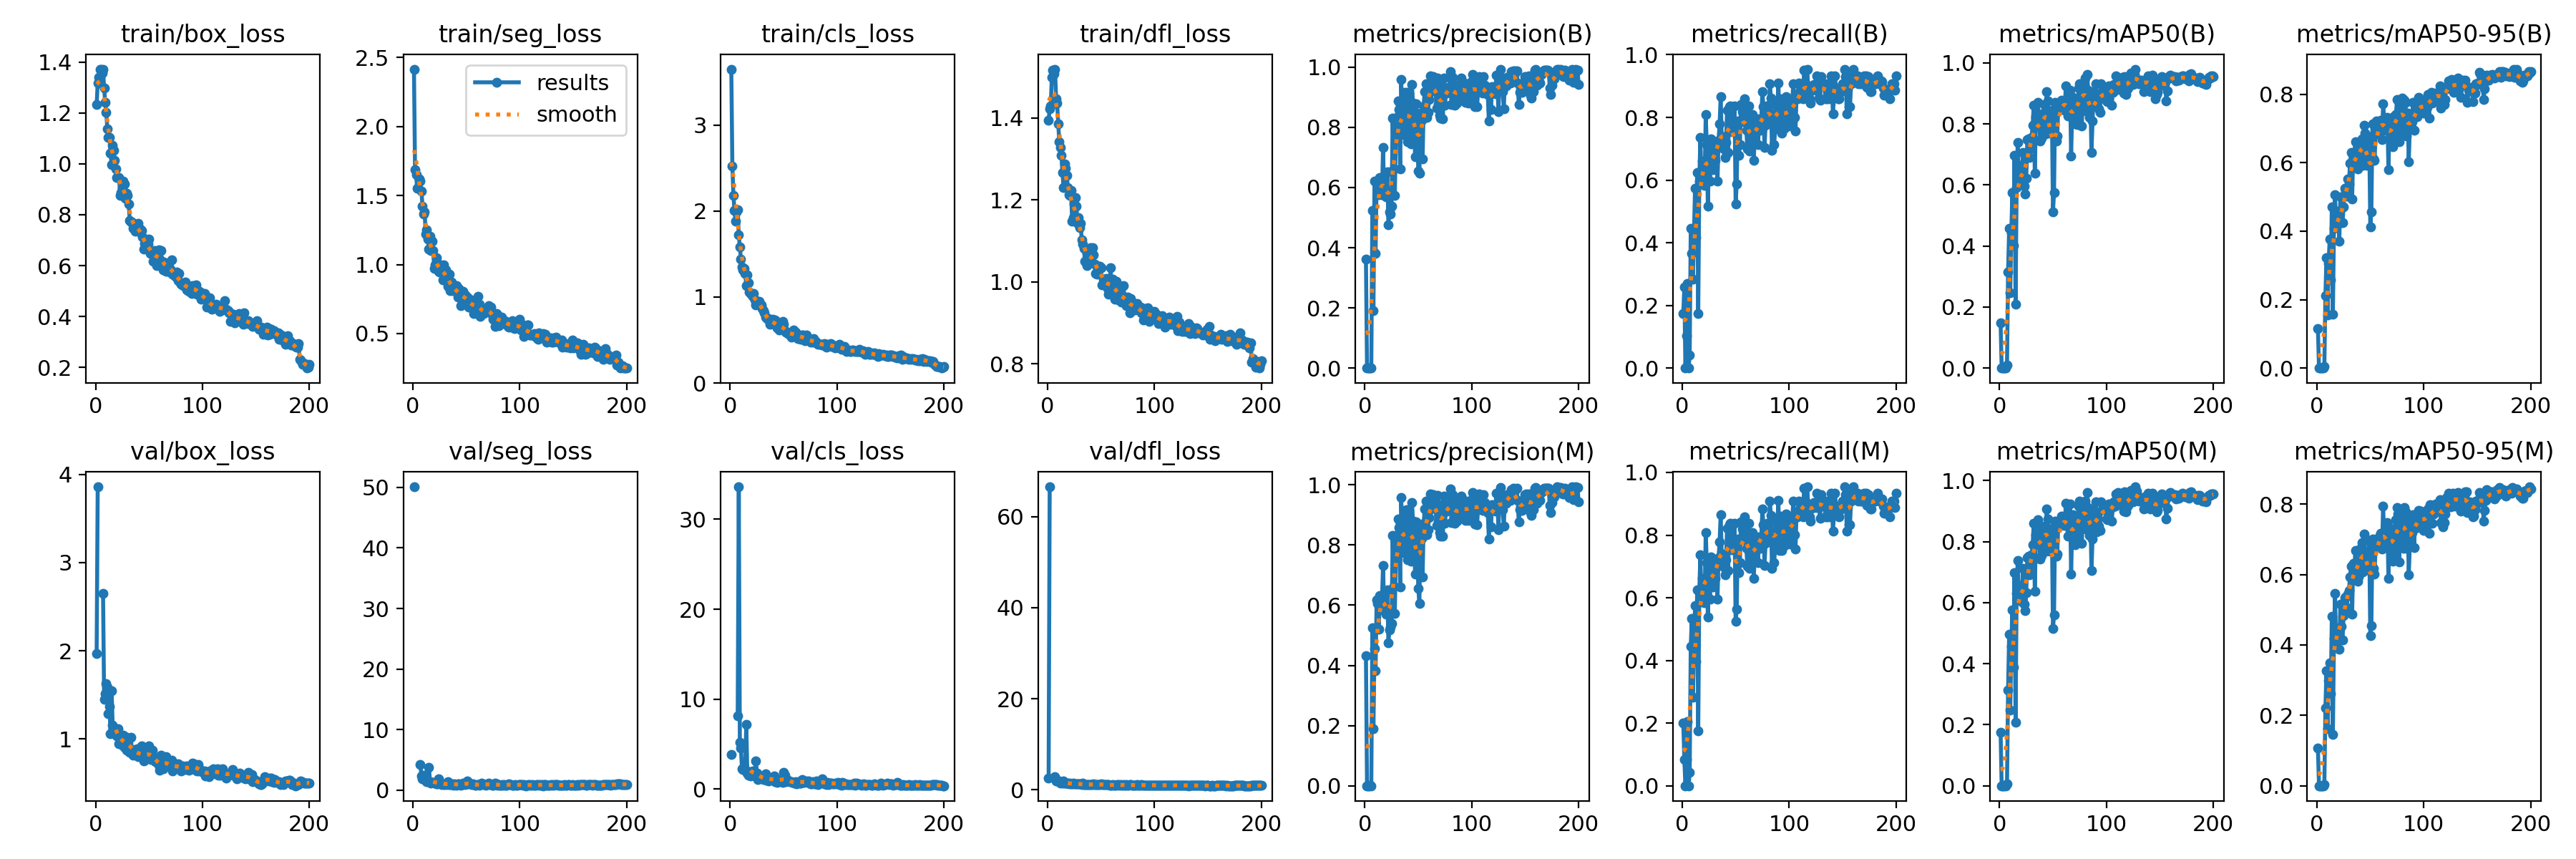

Data behind this chart, as committed beside it:
epoch, time, train/box_loss, train/seg_loss, train/cls_loss, train/dfl_loss, metrics/precision(B), metrics/recall(B), metrics/mAP50(B), metrics/mAP50-95(B), metrics/precision(M), metrics/recall(M), metrics/mAP50(M), metrics/mAP50-95(M), val/box_loss, val/seg_loss, val/cls_loss, val/dfl_loss, lr/pg0, lr/pg1, lr/pg2
1, 32.64, 1.233, 2.417, 3.65, 1.394, 0.361, 0.175, 0.1479, 0.1153, 0.4312, 0.2, 0.1751, 0.1061, 1.97, 50.11, 3.832, 2.548, 0.0004168, 0.0004168, 0.0004168
2, 44.57, 1.319, 1.685, 2.519, 1.422, 0.00098, 0.2583, 0.00071, 0.00025, 0.00028, 0.08333, 0.00027, 6e-05, 3.861, nan, inf, 66.52, 0.000846, 0.000846, 0.000846
3, 55.07, 1.34, 1.651, 2.178, 1.43, 0, 0, 0, 0, 0, 0, 0, 0, nan, nan, nan, nan, 0.001271, 0.001271, 0.001271
4, 64.96, 1.373, 1.551, 2.005, 1.499, 0.00028, 0.1042, 0.0002, 5e-05, 0.00022, 0.08333, 0.00016, 4e-05, nan, nan, nan, nan, 0.001642, 0.001642, 0.001642
5, 74.87, 1.371, 1.551, 1.88, 1.516, 0.0013, 0.2708, 0.00089, 0.00045, 0.00112, 0.2042, 0.00072, 0.00032, nan, nan, nan, nan, 0.001634, 0.001634, 0.001634
6, 84.48, 1.359, 1.62, 1.994, 1.507, 0, 0, 0, 0, 0, 0, 0, 0, nan, nan, nan, nan, 0.001626, 0.001626, 0.001626
7, 94.27, 1.371, 1.603, 2.012, 1.519, 0.5243, 0.04167, 0.00887, 0.00394, 0.5243, 0.04167, 0.00744, 0.00261, 2.648, 4.177, 8.121, 2.859, 0.001617, 0.001617, 0.001617
8, 104.2, 1.299, 1.53, 1.719, 1.446, 0.1897, 0.4458, 0.315, 0.2106, 0.1897, 0.4458, 0.3145, 0.2205, 1.447, 2.289, 33.6, 1.916, 0.001609, 0.001609, 0.001609
9, 115.2, 1.241, 1.425, 1.585, 1.435, 0.6212, 0.3667, 0.4572, 0.3228, 0.4558, 0.5333, 0.4962, 0.326, 1.516, 1.836, 5.238, 1.88, 0.001601, 0.001601, 0.001601
10, 126.3, 1.202, 1.364, 1.444, 1.386, 0.3814, 0.2833, 0.2476, 0.155, 0.3814, 0.2833, 0.2477, 0.1624, 1.629, 2.421, 4.607, 1.976, 0.001593, 0.001593, 0.001593
11, 136.1, 1.139, 1.379, 1.353, 1.342, 0.6188, 0.4224, 0.443, 0.3053, 0.6188, 0.4224, 0.4561, 0.299, 1.584, 1.684, 2.224, 1.921, 0.001584, 0.001584, 0.001584
12, 146.1, 1.104, 1.219, 1.317, 1.329, 0.6049, 0.575, 0.5759, 0.3775, 0.6049, 0.575, 0.5754, 0.3483, 1.282, 1.865, 2.201, 1.537, 0.001576, 0.001576, 0.001576
13, 157.4, 1.104, 1.252, 1.335, 1.308, 0.5755, 0.4167, 0.4023, 0.2579, 0.5209, 0.3958, 0.3891, 0.2609, 1.37, 1.394, 2.442, 1.677, 0.001568, 0.001568, 0.001568
14, 170.6, 1.043, 1.183, 1.277, 1.266, 0.6328, 0.625, 0.6962, 0.4715, 0.6328, 0.625, 0.6983, 0.4803, 1.061, 1.333, 2.134, 1.466, 0.00156, 0.00156, 0.00156
15, 181.7, 0.9964, 1.114, 1.135, 1.23, 0.6092, 0.175, 0.2093, 0.1581, 0.6092, 0.175, 0.2076, 0.1463, 1.544, 3.765, 7.194, 1.874, 0.001551, 0.001551, 0.001551
16, 191.5, 1.073, 1.207, 1.261, 1.288, 0.5758, 0.5958, 0.5905, 0.4071, 0.619, 0.6208, 0.6307, 0.4189, 1.156, 1.356, 1.777, 1.454, 0.001543, 0.001543, 0.001543
17, 201.3, 1.054, 1.102, 1.164, 1.278, 0.7326, 0.7364, 0.7398, 0.5058, 0.7326, 0.7364, 0.7375, 0.547, 1.108, 1.16, 1.576, 1.511, 0.001535, 0.001535, 0.001535
18, 212.4, 1.014, 1.168, 1.06, 1.261, 0.5824, 0.5875, 0.6358, 0.4206, 0.5824, 0.5875, 0.6377, 0.4046, 1.09, 1.28, 1.924, 1.512, 0.001527, 0.001527, 0.001527
19, 222.1, 0.9813, 1.1, 1.042, 1.23, 0.5959, 0.6608, 0.6632, 0.458, 0.5959, 0.6608, 0.6557, 0.4356, 1.107, 1.283, 1.442, 1.44, 0.001518, 0.001518, 0.001518
20, 232.1, 0.9466, 0.9697, 1.036, 1.212, 0.57, 0.625, 0.6262, 0.4494, 0.57, 0.625, 0.6192, 0.4395, 1.031, 1.164, 1.641, 1.393, 0.00151, 0.00151, 0.00151
21, 241.9, 0.947, 0.9965, 1.004, 1.21, 0.6519, 0.5833, 0.6003, 0.3709, 0.6519, 0.5833, 0.6021, 0.3882, 1.111, 1.269, 1.998, 1.459, 0.001502, 0.001502, 0.001502
22, 251.7, 0.9476, 1.05, 1.039, 1.224, 0.4758, 0.809, 0.7063, 0.5002, 0.4758, 0.809, 0.712, 0.515, 0.9405, 1.069, 1.626, 1.317, 0.001494, 0.001494, 0.001494
23, 264.3, 0.8765, 0.9736, 0.9643, 1.148, 0.5179, 0.7125, 0.5952, 0.424, 0.5179, 0.7125, 0.5952, 0.4536, 0.9585, 1.022, 1.429, 1.295, 0.001485, 0.001485, 0.001485
24, 274.2, 0.8871, 0.951, 0.9087, 1.156, 0.5123, 0.5167, 0.5702, 0.4255, 0.5273, 0.5375, 0.5727, 0.414, 1.023, 1.874, 3.099, 1.469, 0.001477, 0.001477, 0.001477
25, 284, 0.903, 0.9455, 0.9454, 1.189, 0.5384, 0.6667, 0.6228, 0.4703, 0.5384, 0.6667, 0.6332, 0.483, 0.9312, 1.142, 1.778, 1.305, 0.001469, 0.001469, 0.001469
26, 293.8, 0.9311, 0.9963, 0.9526, 1.206, 0.8309, 0.5958, 0.7487, 0.5246, 0.8309, 0.5958, 0.7483, 0.5338, 1.043, 1.164, 1.099, 1.342, 0.001461, 0.001461, 0.001461
27, 305.1, 0.921, 0.9719, 0.9526, 1.185, 0.6617, 0.7311, 0.7517, 0.5187, 0.6617, 0.7311, 0.7517, 0.5363, 0.9047, 0.9526, 1.325, 1.247, 0.001452, 0.001452, 0.001452
28, 314.9, 0.8646, 0.8899, 0.9143, 1.143, 0.5734, 0.6875, 0.6901, 0.5015, 0.5734, 0.6875, 0.6901, 0.5052, 1.028, 0.9755, 1.303, 1.326, 0.001444, 0.001444, 0.001444
29, 325.2, 0.885, 0.9956, 0.9078, 1.157, 0.7736, 0.6333, 0.72, 0.5519, 0.7736, 0.6333, 0.7117, 0.5441, 0.867, 0.9447, 1.295, 1.245, 0.001436, 0.001436, 0.001436
30, 336.7, 0.877, 0.9317, 0.8659, 1.132, 0.8321, 0.6931, 0.7561, 0.5374, 0.8321, 0.6931, 0.7566, 0.5542, 0.9679, 0.9172, 1.325, 1.32, 0.001428, 0.001428, 0.001428
31, 346.6, 0.8429, 0.9614, 0.8419, 1.142, 0.8874, 0.6625, 0.796, 0.5974, 0.8874, 0.6625, 0.7886, 0.5932, 1.002, 0.9756, 1.068, 1.314, 0.001419, 0.001419, 0.001419
32, 357.6, 0.7781, 0.8961, 0.8143, 1.102, 0.8581, 0.7167, 0.8606, 0.6297, 0.8581, 0.7167, 0.8606, 0.6238, 0.8442, 0.9479, 1.269, 1.195, 0.001411, 0.001411, 0.001411
33, 368.7, 0.7707, 0.8436, 0.766, 1.092, 0.6614, 0.5958, 0.6383, 0.4942, 0.6614, 0.5958, 0.6363, 0.4881, 1.02, 1.339, 1.673, 1.411, 0.001403, 0.001403, 0.001403
34, 378.8, 0.7718, 0.9287, 0.7568, 1.081, 0.9584, 0.7276, 0.8235, 0.6288, 0.9584, 0.7276, 0.8235, 0.6323, 0.8645, 0.8519, 1.027, 1.16, 0.001395, 0.001395, 0.001395
35, 389.8, 0.7454, 0.8133, 0.7399, 1.05, 0.8104, 0.7792, 0.7929, 0.6271, 0.8104, 0.7792, 0.7929, 0.6047, 0.8156, 0.949, 1.141, 1.135, 0.001386, 0.001386, 0.001386
36, 399.6, 0.754, 0.8716, 0.7458, 1.077, 0.7758, 0.8661, 0.8715, 0.6605, 0.7758, 0.8661, 0.871, 0.6689, 0.8282, 0.9334, 0.9044, 1.129, 0.001378, 0.001378, 0.001378
37, 410.6, 0.7357, 0.8119, 0.682, 1.04, 0.916, 0.7328, 0.8125, 0.6152, 0.916, 0.7328, 0.8125, 0.6104, 0.8782, 1.006, 1.048, 1.198, 0.00137, 0.00137, 0.00137
38, 420.4, 0.7571, 0.8294, 0.7067, 1.065, 0.7963, 0.7389, 0.7438, 0.5807, 0.7963, 0.7389, 0.7438, 0.5813, 0.8186, 0.8431, 1.139, 1.194, 0.001362, 0.001362, 0.001362
39, 430.2, 0.7573, 0.8141, 0.7019, 1.057, 0.9169, 0.6986, 0.7523, 0.5938, 0.9169, 0.6986, 0.7552, 0.5926, 0.8873, 1.027, 1.199, 1.186, 0.001353, 0.001353, 0.001353
40, 440, 0.7669, 0.8291, 0.7418, 1.084, 0.7512, 0.6723, 0.7956, 0.629, 0.7512, 0.6723, 0.7956, 0.6428, 0.799, 0.9295, 1.057, 1.207, 0.001345, 0.001345, 0.001345
41, 449.7, 0.7319, 0.8456, 0.6844, 1.049, 0.9139, 0.7208, 0.8357, 0.6544, 0.9139, 0.7208, 0.8357, 0.6751, 0.8172, 0.8415, 1.497, 1.197, 0.001337, 0.001337, 0.001337
42, 460.8, 0.743, 0.7655, 0.7369, 1.083, 0.7985, 0.8222, 0.8632, 0.6705, 0.7985, 0.8222, 0.8497, 0.6901, 0.8014, 1.05, 0.7945, 1.173, 0.001329, 0.001329, 0.001329
43, 471.8, 0.7383, 0.8266, 0.717, 1.066, 0.7452, 0.6875, 0.7675, 0.5926, 0.7452, 0.6875, 0.7675, 0.6071, 0.9167, 1.043, 1.069, 1.276, 0.00132, 0.00132, 0.00132
44, 481.5, 0.7138, 0.7772, 0.6408, 1.043, 0.9418, 0.8333, 0.9069, 0.7093, 0.9418, 0.8333, 0.9069, 0.7148, 0.8407, 0.8612, 0.7708, 1.168, 0.001312, 0.001312, 0.001312
45, 492.5, 0.6649, 0.7034, 0.6291, 1.021, 0.8803, 0.8375, 0.8749, 0.6858, 0.8803, 0.8375, 0.8749, 0.6637, 0.7449, 0.8258, 0.8203, 1.111, 0.001304, 0.001304, 0.001304
46, 502.4, 0.6881, 0.7743, 0.6153, 1.019, 0.8214, 0.7542, 0.8201, 0.659, 0.8214, 0.7542, 0.8367, 0.6623, 0.7593, 0.861, 0.9129, 1.129, 0.001296, 0.001296, 0.001296
47, 512.3, 0.6875, 0.8035, 0.6432, 1.027, 0.7026, 0.7875, 0.7692, 0.5925, 0.7026, 0.7875, 0.7692, 0.6129, 0.8285, 1.109, 1.079, 1.224, 0.001287, 0.001287, 0.001287
48, 522.2, 0.6726, 0.7789, 0.6712, 1.038, 0.8779, 0.7645, 0.8168, 0.6376, 0.8779, 0.7645, 0.8168, 0.6581, 0.846, 0.987, 0.9502, 1.186, 0.001279, 0.001279, 0.001279
49, 532, 0.6844, 0.7811, 0.7176, 1.037, 0.7949, 0.8375, 0.8446, 0.6756, 0.7949, 0.8375, 0.8446, 0.696, 0.7869, 0.9158, 0.7728, 1.117, 0.001271, 0.001271, 0.001271
50, 541.8, 0.7038, 0.7366, 0.6802, 1.035, 0.6547, 0.5244, 0.5124, 0.4116, 0.6547, 0.5244, 0.5143, 0.4263, 0.9229, 1.022, 1.881, 1.276, 0.001263, 0.001263, 0.001263
51, 551.7, 0.648, 0.7645, 0.6111, 0.9919, 0.6466, 0.5875, 0.5752, 0.4565, 0.6053, 0.5625, 0.5602, 0.4548, 0.8285, 1.452, 1.527, 1.186, 0.001254, 0.001254, 0.001254
52, 561.6, 0.6497, 0.6893, 0.5874, 1.007, 0.8482, 0.7875, 0.8717, 0.7125, 0.8482, 0.7875, 0.8678, 0.7015, 0.7639, 1.077, 0.8095, 1.114, 0.001246, 0.001246, 0.001246
53, 571.4, 0.6441, 0.7295, 0.5873, 0.9936, 0.8232, 0.6795, 0.745, 0.6115, 0.8232, 0.6795, 0.7516, 0.6167, 0.8671, 1.114, 1.022, 1.228, 0.001238, 0.001238, 0.001238
54, 581.3, 0.6181, 0.715, 0.5751, 0.9947, 0.694, 0.7125, 0.7599, 0.6068, 0.694, 0.7125, 0.7599, 0.6003, 0.791, 0.9756, 0.9571, 1.156, 0.00123, 0.00123, 0.00123
55, 591.2, 0.6597, 0.7449, 0.5794, 1.008, 0.8718, 0.8417, 0.8579, 0.6835, 0.8718, 0.8417, 0.8579, 0.6835, 0.7903, 0.8546, 0.8704, 1.139, 0.001221, 0.001221, 0.001221
56, 601.1, 0.645, 0.6759, 0.5546, 0.9845, 0.9187, 0.819, 0.8617, 0.7227, 0.9187, 0.819, 0.8617, 0.7016, 0.7377, 1.036, 0.8267, 1.088, 0.001213, 0.001213, 0.001213
57, 612.2, 0.5995, 0.6439, 0.5365, 0.9691, 0.9448, 0.7853, 0.8534, 0.6965, 0.9448, 0.7853, 0.8534, 0.6802, 0.7572, 0.9509, 0.7947, 1.115, 0.001205, 0.001205, 0.001205
58, 622.1, 0.6402, 0.7372, 0.5825, 0.9928, 0.8338, 0.8583, 0.8766, 0.6984, 0.8338, 0.8583, 0.883, 0.6997, 0.7397, 0.845, 0.7782, 1.077, 0.001197, 0.001197, 0.001197
59, 631.9, 0.6606, 0.7204, 0.6139, 1.035, 0.8504, 0.8083, 0.8613, 0.7162, 0.8504, 0.8083, 0.8611, 0.7117, 0.6967, 0.7953, 0.7227, 1.05, 0.001188, 0.001188, 0.001188
60, 643.1, 0.6247, 0.6829, 0.5609, 0.9777, 0.8922, 0.7583, 0.8621, 0.7233, 0.8922, 0.7583, 0.8666, 0.7174, 0.6452, 0.8664, 0.6919, 1.004, 0.00118, 0.00118, 0.00118
... 140 more rows
